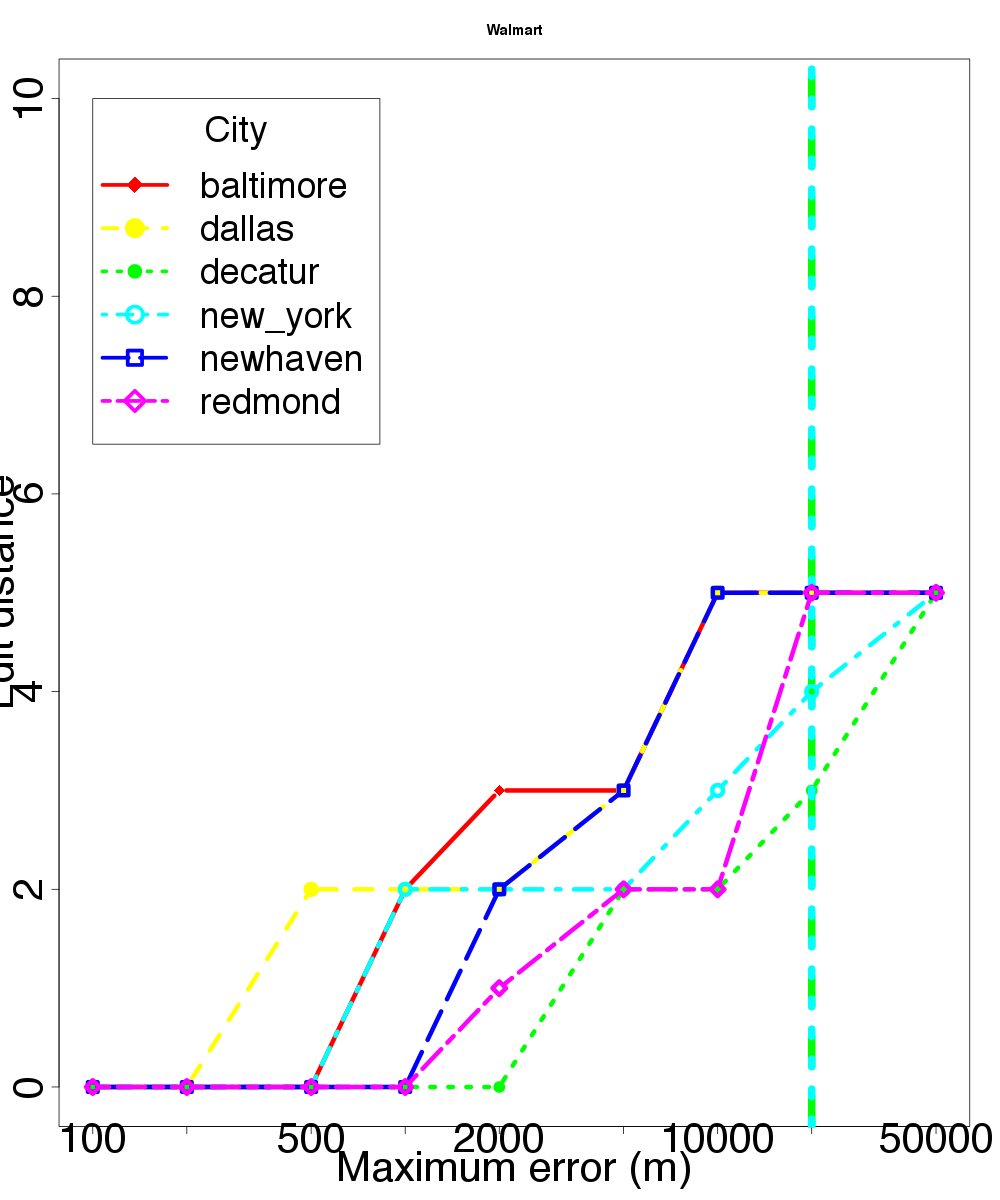

Source data for this figure (header and first rows):
location, skew, distortion
baltimore, 100, 0
baltimore, 200, 0
baltimore, 500, 0
baltimore, 1000, 2
baltimore, 2000, 3
baltimore, 5000, 3
baltimore, 10000, 5
baltimore, 20000, 5
baltimore, 50000, 5
dallas, 100, 0
dallas, 200, 0
dallas, 500, 2
dallas, 1000, 2
dallas, 2000, 2
dallas, 5000, 3
dallas, 10000, 5
dallas, 20000, 5
dallas, 50000, 5
decatur, 100, 0
decatur, 200, 0
decatur, 500, 0
decatur, 1000, 0
decatur, 2000, 0
decatur, 5000, 2
decatur, 10000, 2
decatur, 20000, 3
decatur, 50000, 5
new_york, 100, 0
new_york, 200, 0
new_york, 500, 0
new_york, 1000, 2
new_york, 2000, 2
new_york, 5000, 2
new_york, 10000, 3
new_york, 20000, 4
new_york, 50000, 5
newhaven, 100, 0
newhaven, 200, 0
newhaven, 500, 0
newhaven, 1000, 0
newhaven, 2000, 2
newhaven, 5000, 3
newhaven, 10000, 5
newhaven, 20000, 5
newhaven, 50000, 5
redmond, 100, 0
redmond, 200, 0
redmond, 500, 0
redmond, 1000, 0
redmond, 2000, 1
redmond, 5000, 2
redmond, 10000, 2
redmond, 20000, 5
redmond, 50000, 5
